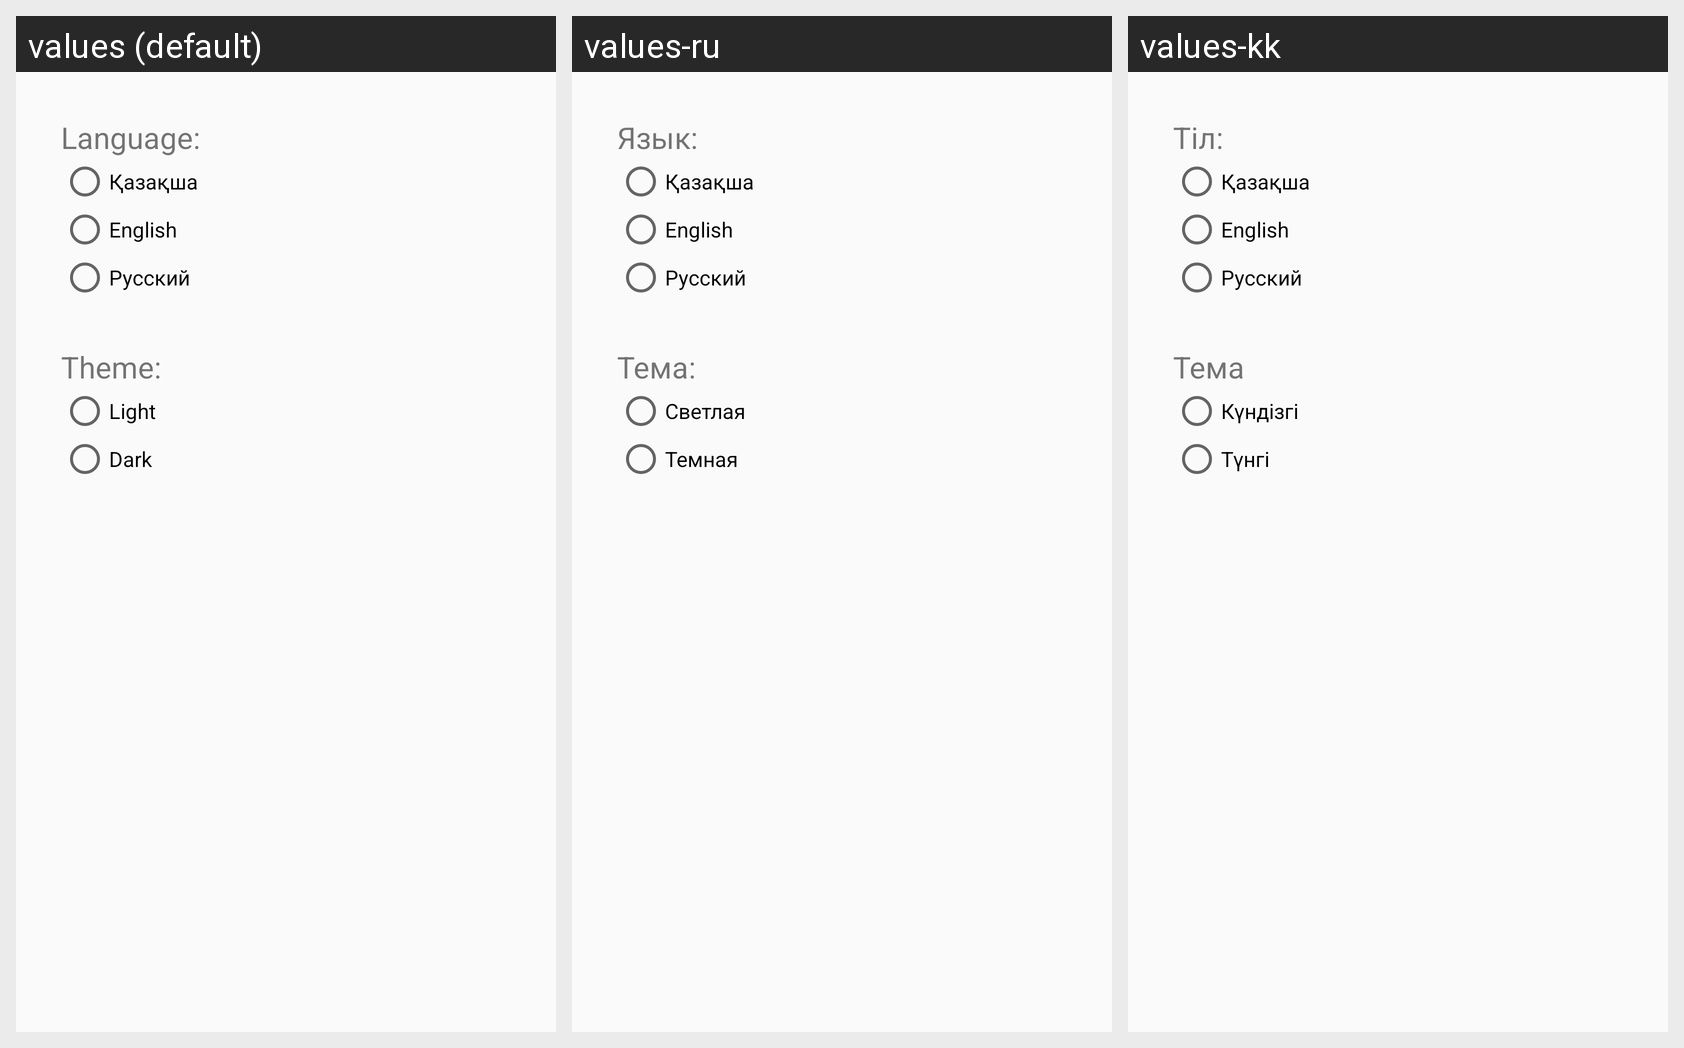

The same Android screen rendered under several of its app's locales, left to right. List the strings drawn on it with the default value and each locale's translation.
Android screen res/layout/activity_settings.xml rendered under 3 locales, left to right: values (default), values-ru, values-kk. Device: Nexus 5 (rendered at 1080×1920; each locale shown at half size, 540×960, under a caption strip naming it); theme AppTheme.
Strings drawn on this screen, with the default value and each locale's value (text and hints the layout hard-codes, and strings that could not be matched under every locale, appear in the picture but are not listed):

language
  values: Language:
  values-ru: Язык:
  values-kk: Тіл:

kazakh
  values: Қазақша
  values-ru: Қазақша
  values-kk: Қазақша

english
  values: English
  values-ru: English
  values-kk: English

russian
  values: Русский
  values-ru: Русский
  values-kk: Русский

theme
  values: Theme:
  values-ru: Тема:
  values-kk: Тема

light
  values: Light
  values-ru: Светлая
  values-kk: Күндізгі

night
  values: Dark
  values-ru: Темная
  values-kk: Түнгі
